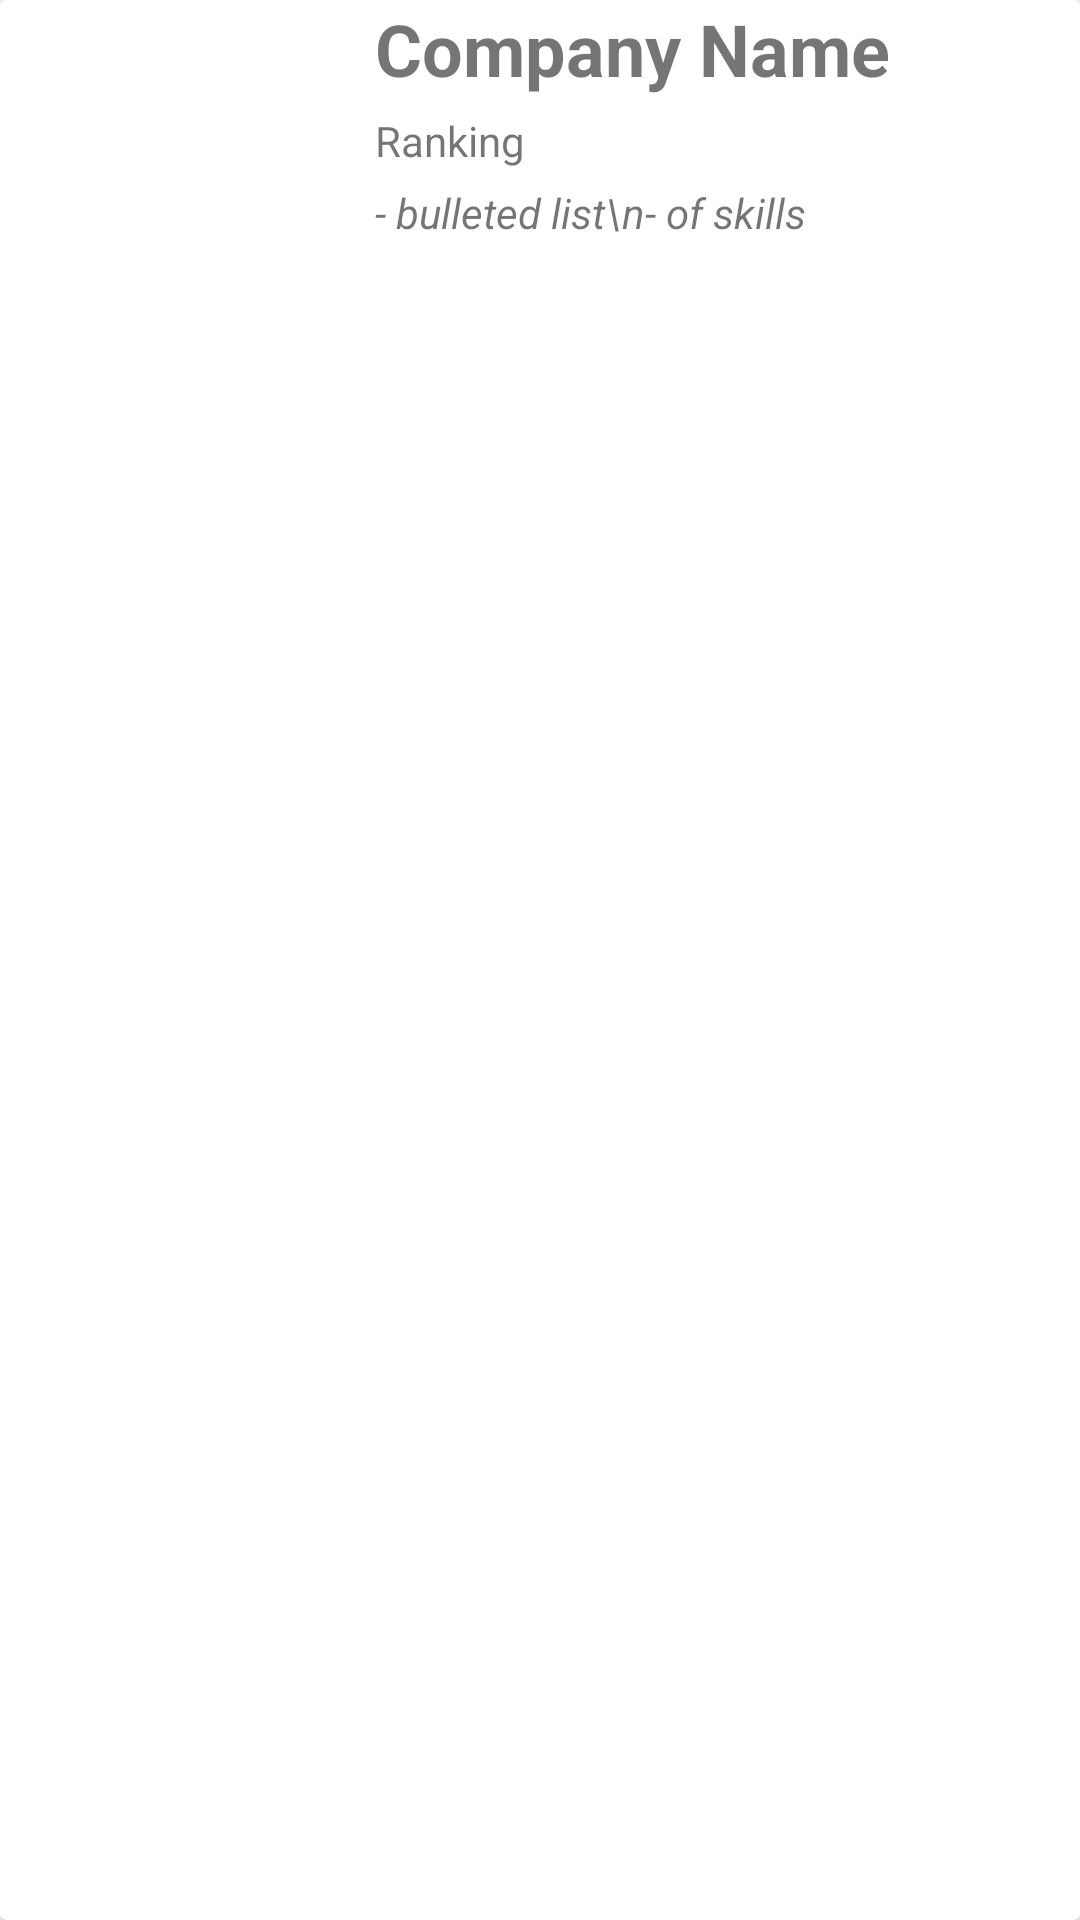

The Android layout XML behind this screen, and the referenced resources:
<!-- AndroidManifest.xml: application theme Theme.HACKSA -->
<!-- res/layout/job_card.xml -->
<?xml version="1.0" encoding="utf-8"?>
<androidx.cardview.widget.CardView xmlns:android="http://schemas.android.com/apk/res/android"
    android:layout_width="match_parent"
    android:layout_height="wrap_content"
    xmlns:app="http://schemas.android.com/apk/res-auto"
    android:layout_marginHorizontal="6sp"
    android:layout_marginVertical="4sp">

    <LinearLayout
        android:layout_width="match_parent"
        android:layout_height="match_parent"
        android:orientation="horizontal"
        app:layout_constraintTop_toTopOf="parent"
        app:layout_constraintStart_toStartOf="parent"
        app:layout_constraintEnd_toEndOf="parent"
        >
        <ImageView
            android:id="@+id/imageview"
            android:layout_width="110sp"
            android:layout_height="wrap_content"
            android:src="@drawable/ic_launcher_foreground"
            android:background="@drawable/ic_launcher_background"/>

        <LinearLayout
            android:layout_width="wrap_content"
            android:layout_height="wrap_content"
            android:layout_marginStart="15sp"
            android:orientation="vertical">
            <TextView
                android:id="@+id/name"
                android:layout_width="wrap_content"
                android:layout_height="wrap_content"
                android:textSize="24sp"
                android:textStyle="bold"
                android:text="Company Name"
                android:layout_marginBottom="5sp"/>

            <TextView
                android:id="@+id/ranking"
                android:layout_width="wrap_content"
                android:layout_height="wrap_content"
                android:layout_marginBottom="5sp"
                android:text="Ranking" />

            <TextView
                android:id="@+id/description"
                android:layout_width="wrap_content"
                android:layout_height="wrap_content"
                android:textStyle="italic"
                android:text="- bulleted list\n- of skills"
                />
        </LinearLayout>

    </LinearLayout>

</androidx.cardview.widget.CardView>
<!-- resources referenced by this layout -->
<resources>
  <style name="Theme.HACKSA" parent="Theme.MaterialComponents.DayNight.DarkActionBar">
          
          <item name="colorPrimary">@color/purple_500</item>
          <item name="colorPrimaryVariant">@color/purple_700</item>
          <item name="colorOnPrimary">@color/white</item>
          
          <item name="colorSecondary">@color/teal_200</item>
          <item name="colorSecondaryVariant">@color/teal_700</item>
          <item name="colorOnSecondary">@color/black</item>
          
          <item name="android:statusBarColor">?attr/colorPrimaryVariant</item>
          
      </style>
  <!-- not gathered from this repository: default colours our renderer supplied (Android Studio template values) -->
  <color name="purple_500">#FF6200EE</color>
  <color name="purple_700">#FF3700B3</color>
  <color name="teal_200">#FF03DAC5</color>
  <color name="teal_700">#FF018786</color>
  <color name="black">#FF000000</color>
  <color name="white">#FFFFFFFF</color>
</resources>
